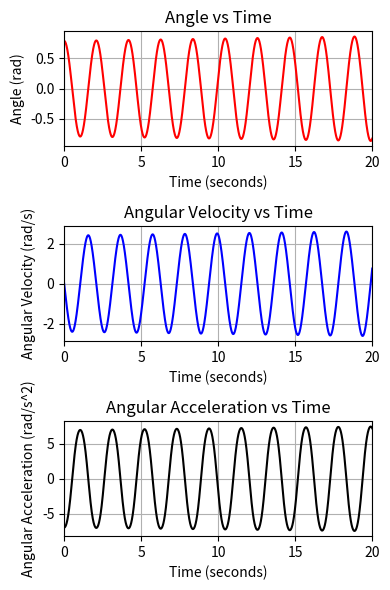

This chart was generated by the following Python code:
import matplotlib.pyplot as plt
import numpy as np
import math as m

g = -9.81

def update_system(acc,ang,vel,time1,time2):
    dt = time2 - time1
    ang_Next = ang + (vel * dt)
    vel_Next = vel + (acc * dt)
    acc_Next = (g)*(m.sin(ang_Next))
    return ang_Next, vel_Next, acc_Next

#def print_system(time,ang,vel,acc):
    #print("TIME:    ", time)
    #print("ANGLE:    ", ang)
    #print("ANGULAR VELOCITY:    ", vel)
    #print("ACCELERATION:    ", acc, '\n')
    #print((ang, vel, acc))

#initial conditions
ang = [m.pi/4]
vel = [0]
acc = [(g)*(m.sin(ang[0]))]

time = np.linspace(0,20,20001)
#print_system(time[0],ang[0], vel[0], acc[0])


i = 1
while i < len(time):
    #update angle and velocity using previous values and time step
    ang_Next, vel_Next, acc_Next = update_system(acc[i-1], ang[i - 1], vel[i -1], time[i - 1], time[i])
    ang.append(ang_Next)
    vel.append(vel_Next)
    acc.append(acc_Next)
 #   print_system(time[i], ang[i], vel[i], acc[i])
    i += 1

plt.figure(figsize = (4,6))
plt.subplot(3,1,1)
plt.plot(time, ang, 'r-') 

plt.xlabel('Time (seconds)')
plt.ylabel('Angle (rad)')
plt.title('Angle vs Time')
plt.xlim((0, 20)) # set x range to -1 to 8
plt.grid()


plt.subplot(3,1,2)
plt.plot(time, vel, 'b-') 
plt.xlabel('Time (seconds)')
plt.ylabel('Angular Velocity (rad/s)')
plt.title('Angular Velocity vs Time')
plt.xlim((0, 20)) # set x range to -1 to 8
plt.grid()


plt.subplot(3,1,3)
plt.plot(time, acc, 'k-') 
plt.xlabel('Time (seconds)')
plt.ylabel('Angular Acceleration (rad/s^2)')
plt.title('Angular Acceleration vs Time')
plt.xlim((0, 20)) # set x range to -1 to 8
plt.grid()
plt.tight_layout()
plt.show()
